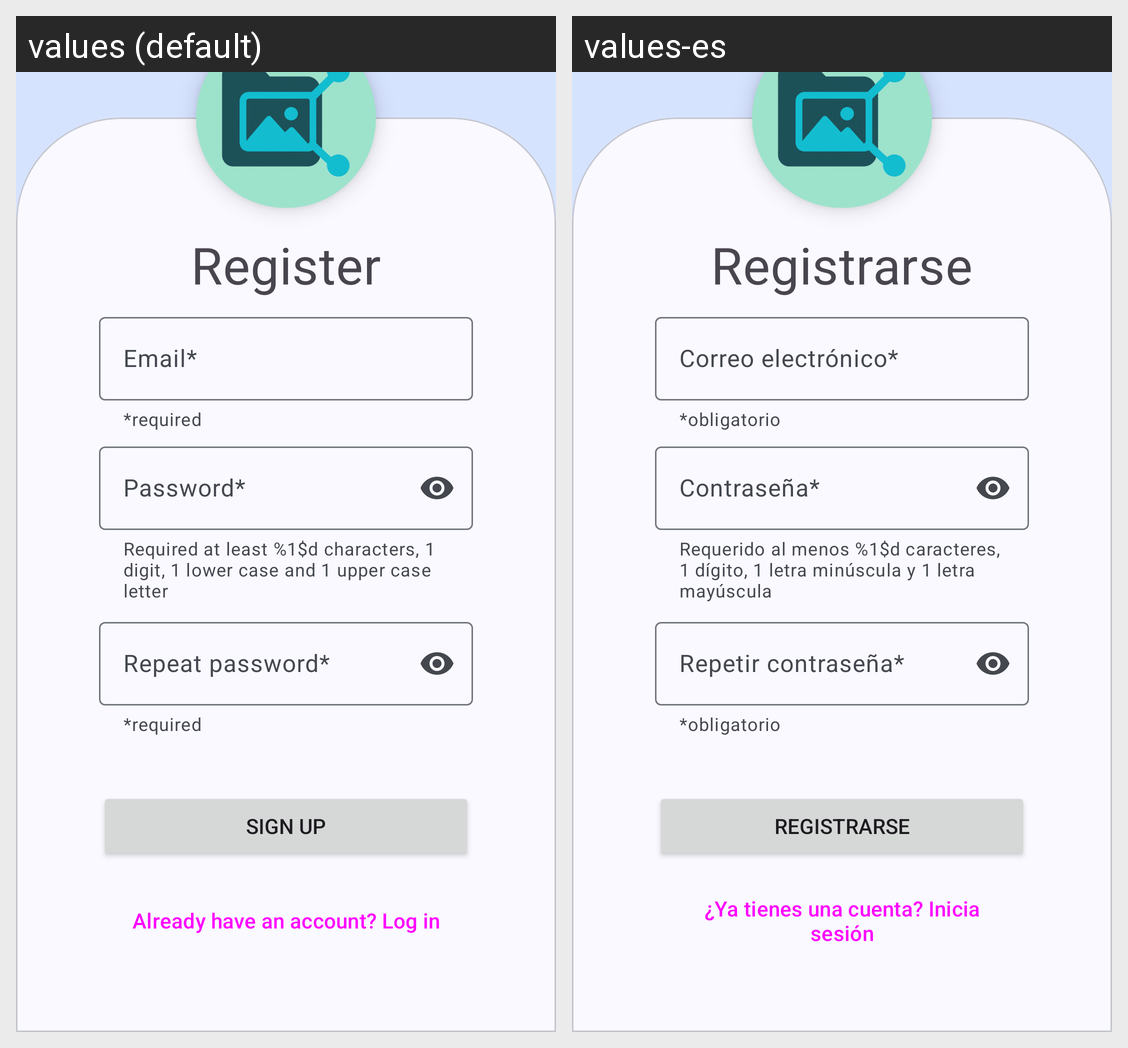

Locale-by-locale string values for the Android screen shown in this grid:
Android screen res/layout/fragment_signup.xml rendered under 2 locales, left to right: values (default), values-es. Device: Nexus 5 (rendered at 1080×1920; each locale shown at half size, 540×960, under a caption strip naming it); theme Theme.ShareIt.
Strings drawn on this screen, with the default value and each locale's value (text and hints the layout hard-codes, and strings that could not be matched under every locale, appear in the picture but are not listed):

label_signUp
  values: Register
  values-es: Registrarse

placeholder_email
  values: Email*
  values-es: Correo electrónico*

required
  values: *required
  values-es: *obligatorio

placeholder_password
  values: Password*
  values-es: Contraseña*

help_text_password
  values: Required at least %1$d characters, 1 digit, 1 lower case and 1 upper case letter
  values-es: Requerido al menos %1$d caracteres, 1 dígito, 1 letra minúscula y 1 letra mayúscula

placeholder_password_repeat
  values: Repeat password*
  values-es: Repetir contraseña*

btn_signUp
  values: Sign Up
  values-es: Registrarse

btn_already_have_account
  values: Already have an account? Log in
  values-es: ¿Ya tienes una cuenta? Inicia sesión
